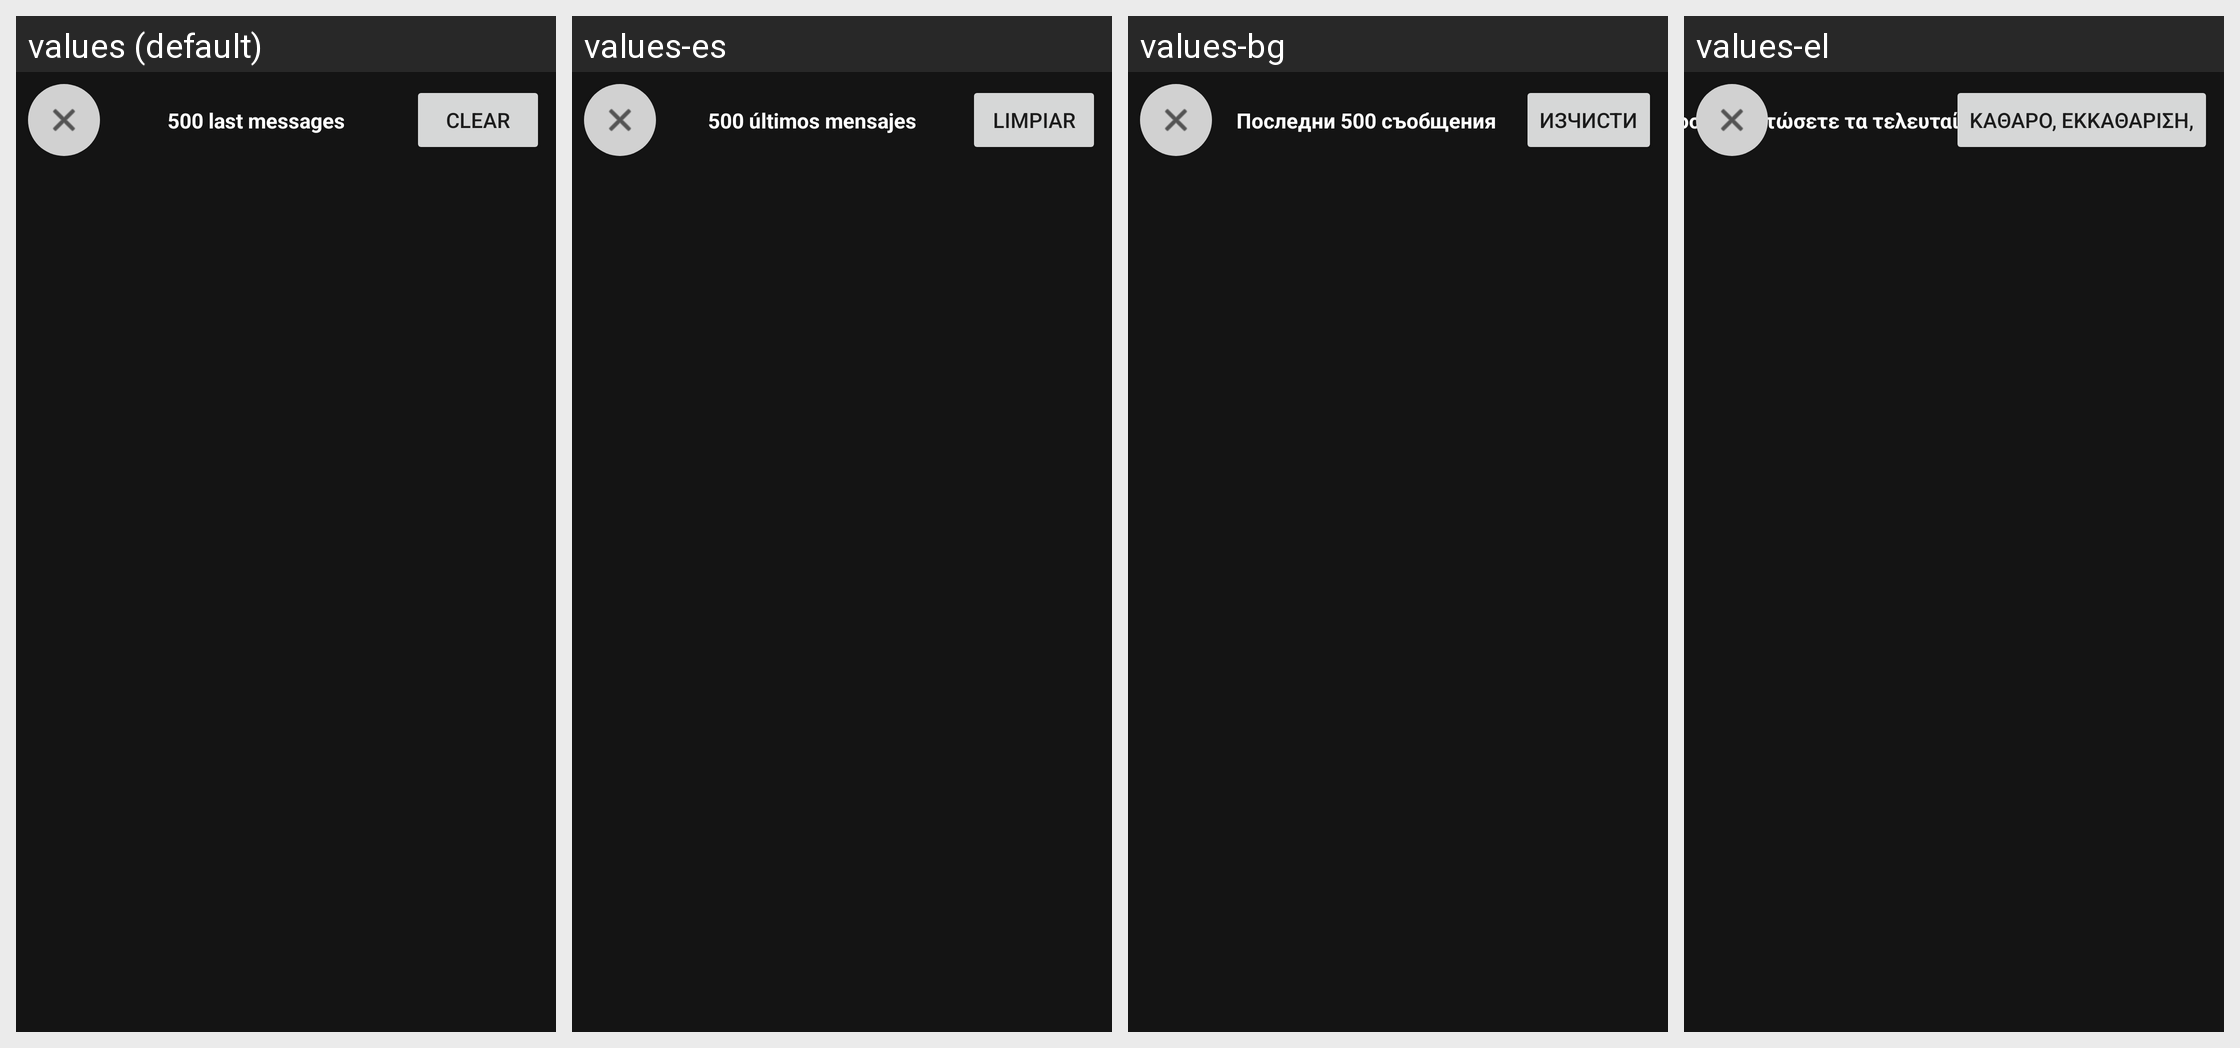

For this localized Android screen grid, give each drawn string resource with its value in every locale shown.
Android screen res/layout/fragment_debug.xml rendered under 4 locales, left to right: values (default), values-es, values-bg, values-el. Device: Nexus 5 (rendered at 1080×1920; each locale shown at half size, 540×960, under a caption strip naming it); theme AppTheme.
Other locales in the repository, not shown: values-cs, values-de, values-fi, values-fr, values-fr-rHT, values-ga, values-hu, values-is, values-it, values-ja, values-ko, values-nb, values-nl, values-pl, values-pt, values-pt-rBR, values-ro, values-ru, values-sk, values-sl, values-sq, values-sv, values-tr, values-uk, values-zh.
Strings drawn on this screen, with the default value and each locale's value (text and hints the layout hard-codes, and strings that could not be matched under every locale, appear in the picture but are not listed):

clear
  values: Clear
  values-es: Limpiar
  values-bg: Изчисти
  values-el: Καθαρό, Εκκαθάριση,

debug_last_messages
  values: 500 last messages
  values-es: 500 últimos mensajes
  values-bg: Последни 500 съобщения
  values-el: Αποσφαλματώσετε τα τελευταία μηνύματά
